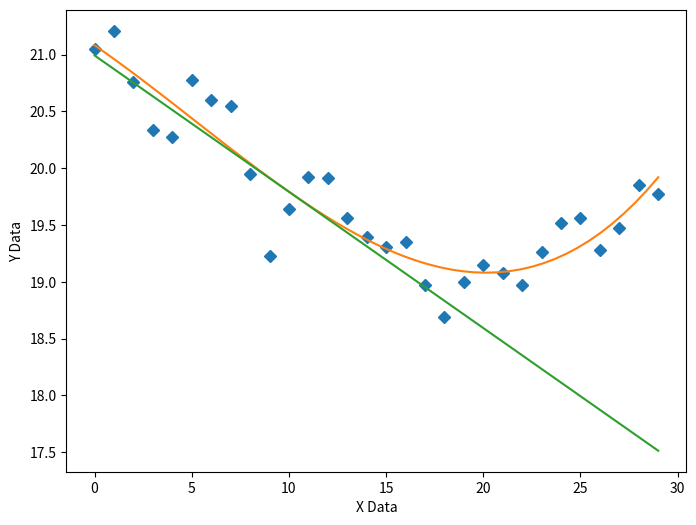

Write Python code to recreate this figure.
import numpy, matplotlib
import matplotlib.pyplot as plt

xData = numpy.array([0.0, 1.0, 2.0, 3.0, 4.0, 5.0, 6.0, 7.0, 8.0, 9.0, 10.0, 11.0, 12.0, 13.0, 14.0, 15.0, 16.0, 17.0, 18.0, 19.0, 20.0, 21.0, 22.0, 23.0, 24.0, 25.0, 26.0, 27.0, 28.0, 29.0])
yData = numpy.array([21.05, 21.21, 20.76, 20.34, 20.27, 20.78, 20.60, 20.55, 19.95, 19.23, 19.64, 19.92, 19.91, 19.56, 19.39, 19.31, 19.35, 18.97, 18.69, 19.00, 19.15, 19.08, 18.97, 19.26, 19.52, 19.56, 19.28, 19.47, 19.85, 19.77])

# polynomial curve fit the test data
fittedParameters = numpy.polyfit(xData, yData, 3)
print(fittedParameters)


##########################################################
# graphics output section
def ModelAndScatterPlot(graphWidth, graphHeight):
	f = plt.figure(figsize=(graphWidth/100.0, graphHeight/100.0), dpi=100)
	axes = f.add_subplot(111)

	# first the raw data as a scatter plot
	axes.plot(xData, yData,  'D')

	# create data for the fitted equation plot
	xModel = numpy.linspace(min(xData), max(xData))
	yModel = numpy.polyval(fittedParameters, xModel)

	# now the model as a line plot
	axes.plot(xModel, yModel)

	axes.set_xlabel('X Data') # X axis data label
	axes.set_ylabel('Y Data') # Y axis data label

	# polynomial derivative from numpy
	deriv = numpy.polyder(fittedParameters)

	# for plotting
	minX = min(xData)
	maxX = max(xData)

	# value of derivative (slope) at a specific X value, so
	# that a straight line tangent can be plotted at the point
	# you might place this code in a loop to animate
	pointVal = 10.0 # example X value
	y_value_at_point = numpy.polyval(fittedParameters, pointVal)
	slope_at_point = numpy.polyval(deriv, pointVal)
	print(slope_at_point)

	ylow = (minX - pointVal) * slope_at_point + y_value_at_point
	yhigh = (maxX - pointVal) * slope_at_point + y_value_at_point

	# now the tangent as a line plot
	axes.plot([minX, maxX], [ylow, yhigh])

	plt.show()
	plt.close('all') # clean up after using pyplot


graphWidth = 800
graphHeight = 600
ModelAndScatterPlot(graphWidth, graphHeight)
